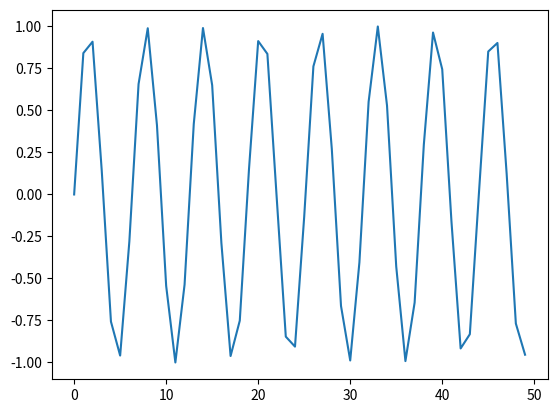

Write the Python code that produced this figure.
# Given a list of emails, we send one email to each address in the list.
# How many different addresses actually receive mails?
import numpy as np
import matplotlib.pyplot as plt
import math

sin_wave = np.array([math.sin(x) for x in np.arange(200)])
plt.plot(sin_wave[:50])


X = []
Y = []

seq_len = 50
num_records = len(sin_wave) - seq_len

for i in range(num_records - 50):
    X.append(sin_wave[i:i+seq_len])
    Y.append(sin_wave[i+seq_len])
X = np.array(X)
print(X[0].shape)
X = np.expand_dims(X, axis=2)
print(X[0].shape)
Y = np.array(Y)
print(X.shape)

def numUniqueEmails(emails):
    output =  set()
    for email in emails:
        final_email = ""
        local, domain = email.split('@')
        for dot in local.split('+')[0].split('.'):
            final_email += dot
        output.add(final_email+'@'+domain)
    print(output)
    return len(output)

emails = ["test.email+alex@leetcode.com","test.e.mail+bob.cathy@leetcode.com","testemail+david@lee.tcode.com"]
# print(numUniqueEmails(emails))
